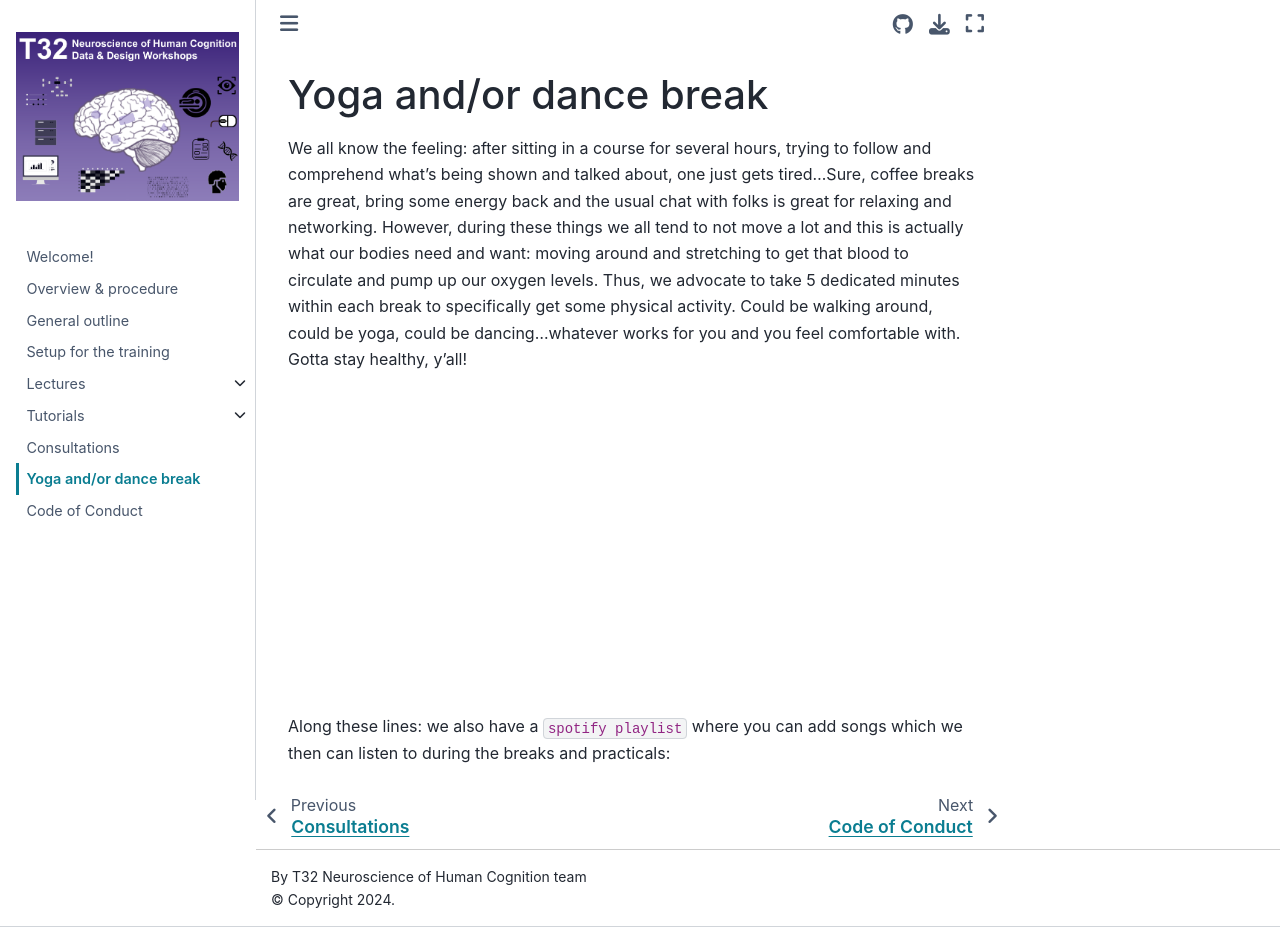

repository: PeerHerholz/NU_T32_CBMG · page: break.html · generator: jekyll

# Yoga and/or dance break

We all know the feeling: after sitting in a course for several hours, trying to follow and comprehend what's being shown and talked about, one just gets tired...Sure, coffee breaks are great, bring some energy back and the usual chat with folks is great for relaxing and networking. However, during these things we all tend to not move a lot and this is actually what our bodies need and want: moving around and stretching to get that blood to circulate and pump up our oxygen levels. Thus, we advocate to take 5 dedicated minutes within each break to specifically get some physical activity. Could be walking around, could be yoga, could be dancing...whatever works for you and you feel comfortable with. Gotta stay healthy, y'all! 

<iframe width="420" height="315" src="https://www.youtube.com/embed/TIfAkOBMf5A"></iframe>

Along these lines: we also have a `spotify playlist` where you can add songs which we then can 
listen to during the breaks and practicals:
